Labelled photos from "classifier_dataset", an image-classification folder in sarfrazkhan66003/-OralScan-AI-Oral-Cancer-Detection-System. The possible labels are: cancer, leukoplakia, leukoplakia-like, normal.

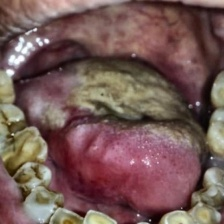
Label: cancer

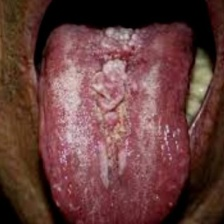
Label: leukoplakia-like

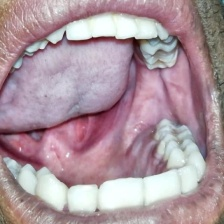
Label: normal

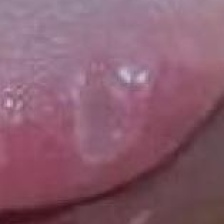
Label: leukoplakia

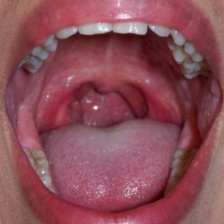
Label: normal

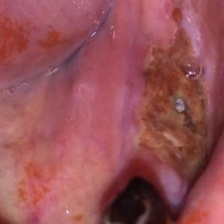
Label: cancer
